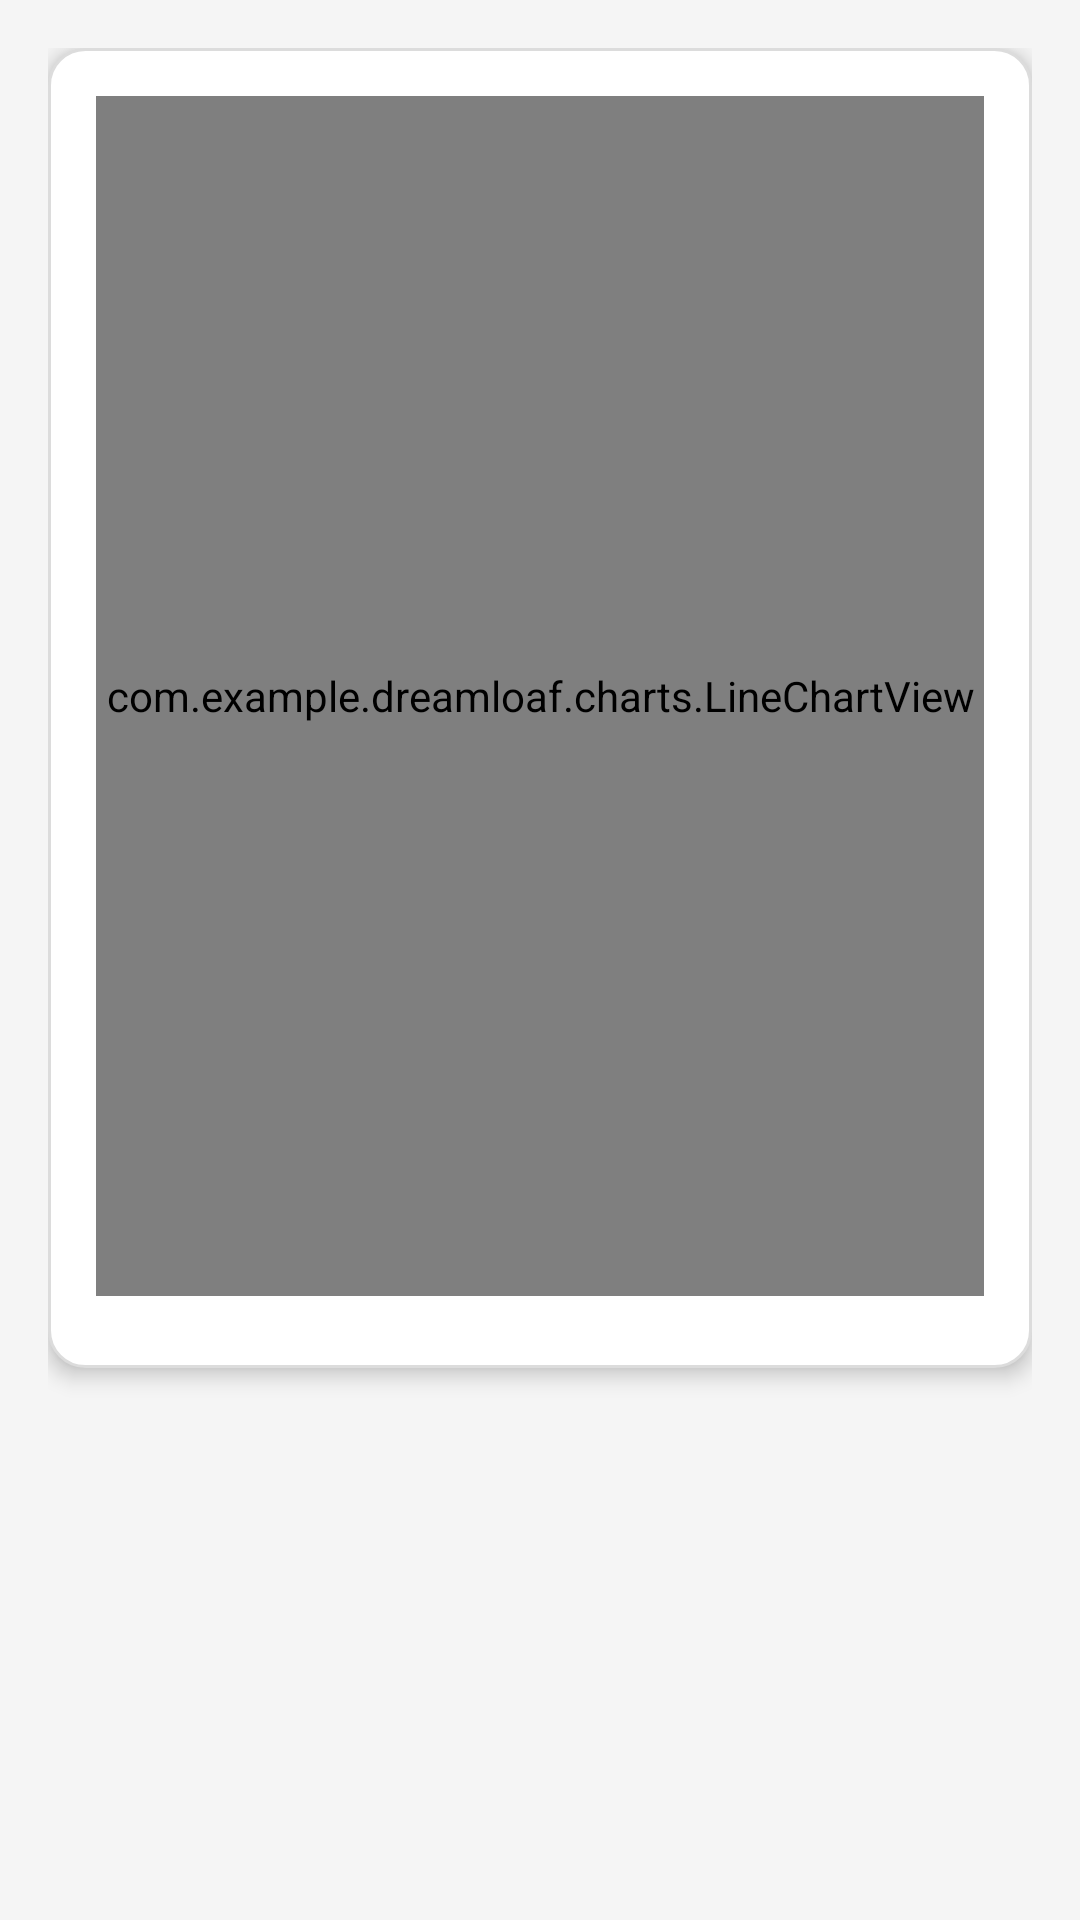

Reconstruct the res/layout file that produces this screen, plus the resources it refers to.
<!-- AndroidManifest.xml: application theme Theme.DreamLoaf -->
<!-- res/layout/fragment_sales_statistics.xml -->
<?xml version="1.0" encoding="utf-8"?>
<ScrollView xmlns:android="http://schemas.android.com/apk/res/android"
    android:layout_width="match_parent"
    android:layout_height="match_parent"
    android:fillViewport="true"
    android:background="#F5F5F5">

    <LinearLayout
        android:layout_width="match_parent"
        android:layout_height="wrap_content"
        android:orientation="vertical"
        android:padding="16dp">


        <LinearLayout
            android:id="@+id/chartContainer"
            android:layout_width="match_parent"
            android:layout_height="wrap_content"
            android:orientation="vertical"
            android:background="@drawable/bg_chart_container"
            android:padding="16dp"
            android:elevation="4dp">


            <com.example.dreamloaf.charts.LineChartView
                android:id="@+id/lineChartView"
                android:layout_width="match_parent"
                android:layout_height="400dp"/>


            <LinearLayout
                android:id="@+id/legendContainer"
                android:layout_width="match_parent"
                android:layout_height="wrap_content"
                android:orientation="vertical"
                android:layout_marginTop="8dp"/>
        </LinearLayout>



        <TextView
            android:layout_width="match_parent"
            android:layout_height="wrap_content"
            android:textSize="12sp"
            android:textColor="?android:attr/textColorSecondary"
            android:gravity="center"
            android:layout_marginTop="16dp"/>
    </LinearLayout>
</ScrollView>
<!-- resources referenced by this layout -->
<resources>
  <!-- drawable bg_chart_container (drawable) -->
  <shape xmlns:android="http://schemas.android.com/apk/res/android">
      <solid android:color="@android:color/white"/>
      <corners android:radius="12dp"/>
      <stroke android:width="1dp" android:color="#DCDCDC"/>
  </shape>
  <style name="Theme.DreamLoaf" parent="Base.Theme.DreamLoaf" />
  <style name="Base.Theme.DreamLoaf" parent="Theme.Material3.DayNight.NoActionBar">
          <item name="colorPrimary">@color/colorPrimary</item>
          <item name="colorPrimaryDark">@color/colorPrimaryDark</item>
      </style>
  <color name="colorPrimary">#FF81D4FA</color>
  <color name="colorPrimaryDark">#FF4FC3F7</color>
</resources>
